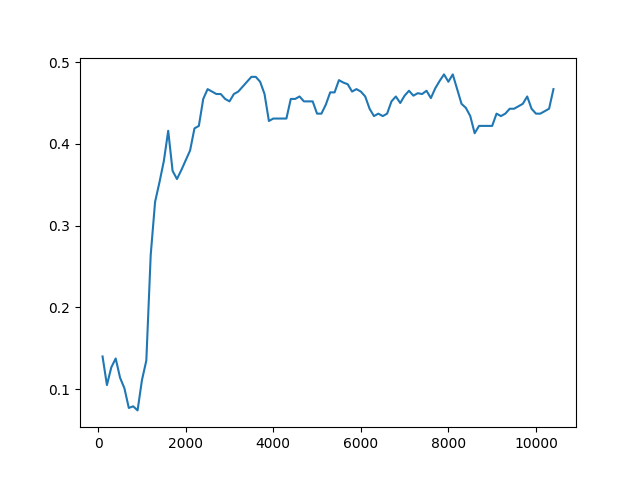

Source data for this figure (header and first rows):
Timestep, Episode, Reward, Exploration
0, 0, -1, None
1, 0, 0.5, None
2, 0, 0.5, None
3, 0, 0.5, None
4, 1, 0.5, None
5, 1, 0.5, None
6, 1, 0.5, None
7, 1, 0.5, None
8, 1, 0.5, None
9, 2, 0.5, None
10, 2, 0.5, None
11, 2, 0.5, None
12, 2, 0.5, None
13, 2, 0.5, None
14, 3, 0.5, None
15, 3, 0.5, None
16, 3, 0.5, None
17, 3, 0.5, None
18, 3, 0.5, None
19, 4, -1, None
20, 5, 1, None
21, 5, -1, None
22, 5, 0.5, None
23, 5, 0.5, None
24, 5, 0.5, None
25, 6, 0.5, None
26, 6, 0.5, None
27, 6, 0.5, None
28, 6, 0.5, None
29, 6, 0.5, None
30, 7, 0.5, None
31, 7, 0.5, None
32, 7, 0.5, None
33, 7, 0.5, None
34, 7, 0.5, None
35, 8, -1, None
36, 8, 0.5, None
37, 8, -1, None
38, 8, 0.5, None
39, 8, -1, None
40, 9, 0.5, None
41, 9, 0.5, None
42, 9, -1, None
43, 9, -1, None
44, 9, 0.5, None
45, 10, -1, None
46, 10, 0.5, None
47, 10, 0.5, None
48, 10, 0.5, None
49, 10, 0.5, None
50, 11, 0.5, None
51, 12, 1, None
52, 12, 0.5, None
53, 13, 1, None
54, 13, 0.5, None
55, 13, 0.5, None
56, 13, 0.5, None
57, 13, 0.5, None
58, 14, 0.5, None
59, 14, -1, None
... 49,940 more rows
